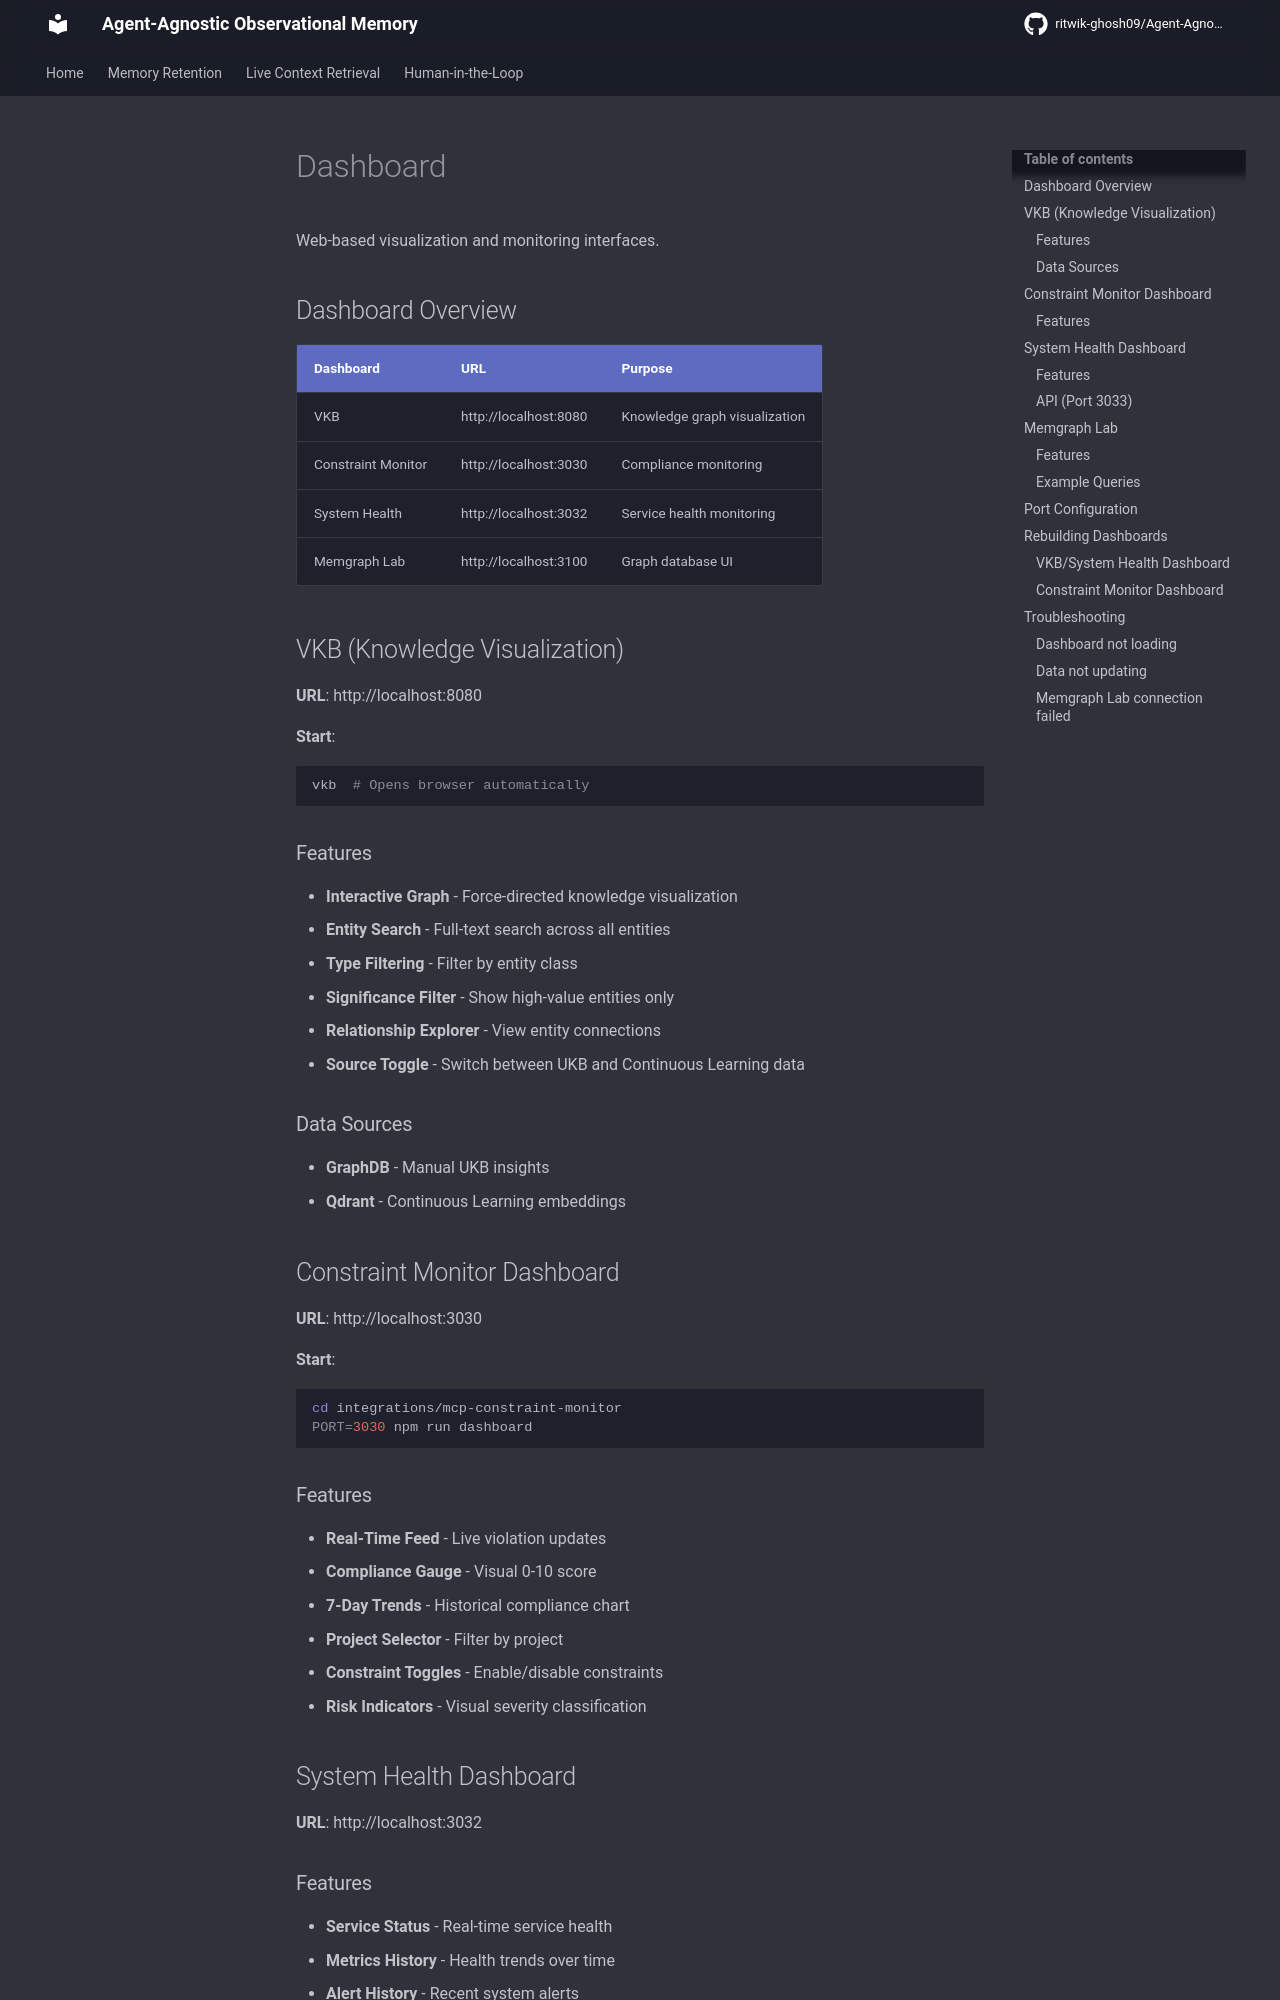

repository: ritwik-ghosh09/Agent-Agnostic-Observational-Memory · page: integrations/dashboard/index.html · generator: mkdocs

# Dashboard

Web-based visualization and monitoring interfaces.

## Dashboard Overview

| Dashboard | URL | Purpose |
|-----------|-----|---------|
| VKB | http://localhost:8080 | Knowledge graph visualization |
| Constraint Monitor | http://localhost:3030 | Compliance monitoring |
| System Health | http://localhost:3032 | Service health monitoring |
| Memgraph Lab | http://localhost:3100 | Graph database UI |

## VKB (Knowledge Visualization)

**URL**: http://localhost:8080

**Start**:

```bash
vkb  # Opens browser automatically
```

### Features

- **Interactive Graph** - Force-directed knowledge visualization
- **Entity Search** - Full-text search across all entities
- **Type Filtering** - Filter by entity class
- **Significance Filter** - Show high-value entities only
- **Relationship Explorer** - View entity connections
- **Source Toggle** - Switch between UKB and Continuous Learning data

### Data Sources

- **GraphDB** - Manual UKB insights
- **Qdrant** - Continuous Learning embeddings

## Constraint Monitor Dashboard

**URL**: http://localhost:3030

**Start**:

```bash
cd integrations/mcp-constraint-monitor
PORT=3030 npm run dashboard
```

### Features

- **Real-Time Feed** - Live violation updates
- **Compliance Gauge** - Visual 0-10 score
- **7-Day Trends** - Historical compliance chart
- **Project Selector** - Filter by project
- **Constraint Toggles** - Enable/disable constraints
- **Risk Indicators** - Visual severity classification

## System Health Dashboard

**URL**: http://localhost:3032

### Features

- **Service Status** - Real-time service health
- **Metrics History** - Health trends over time
- **Alert History** - Recent system alerts
- **Restart Controls** - Service restart buttons
